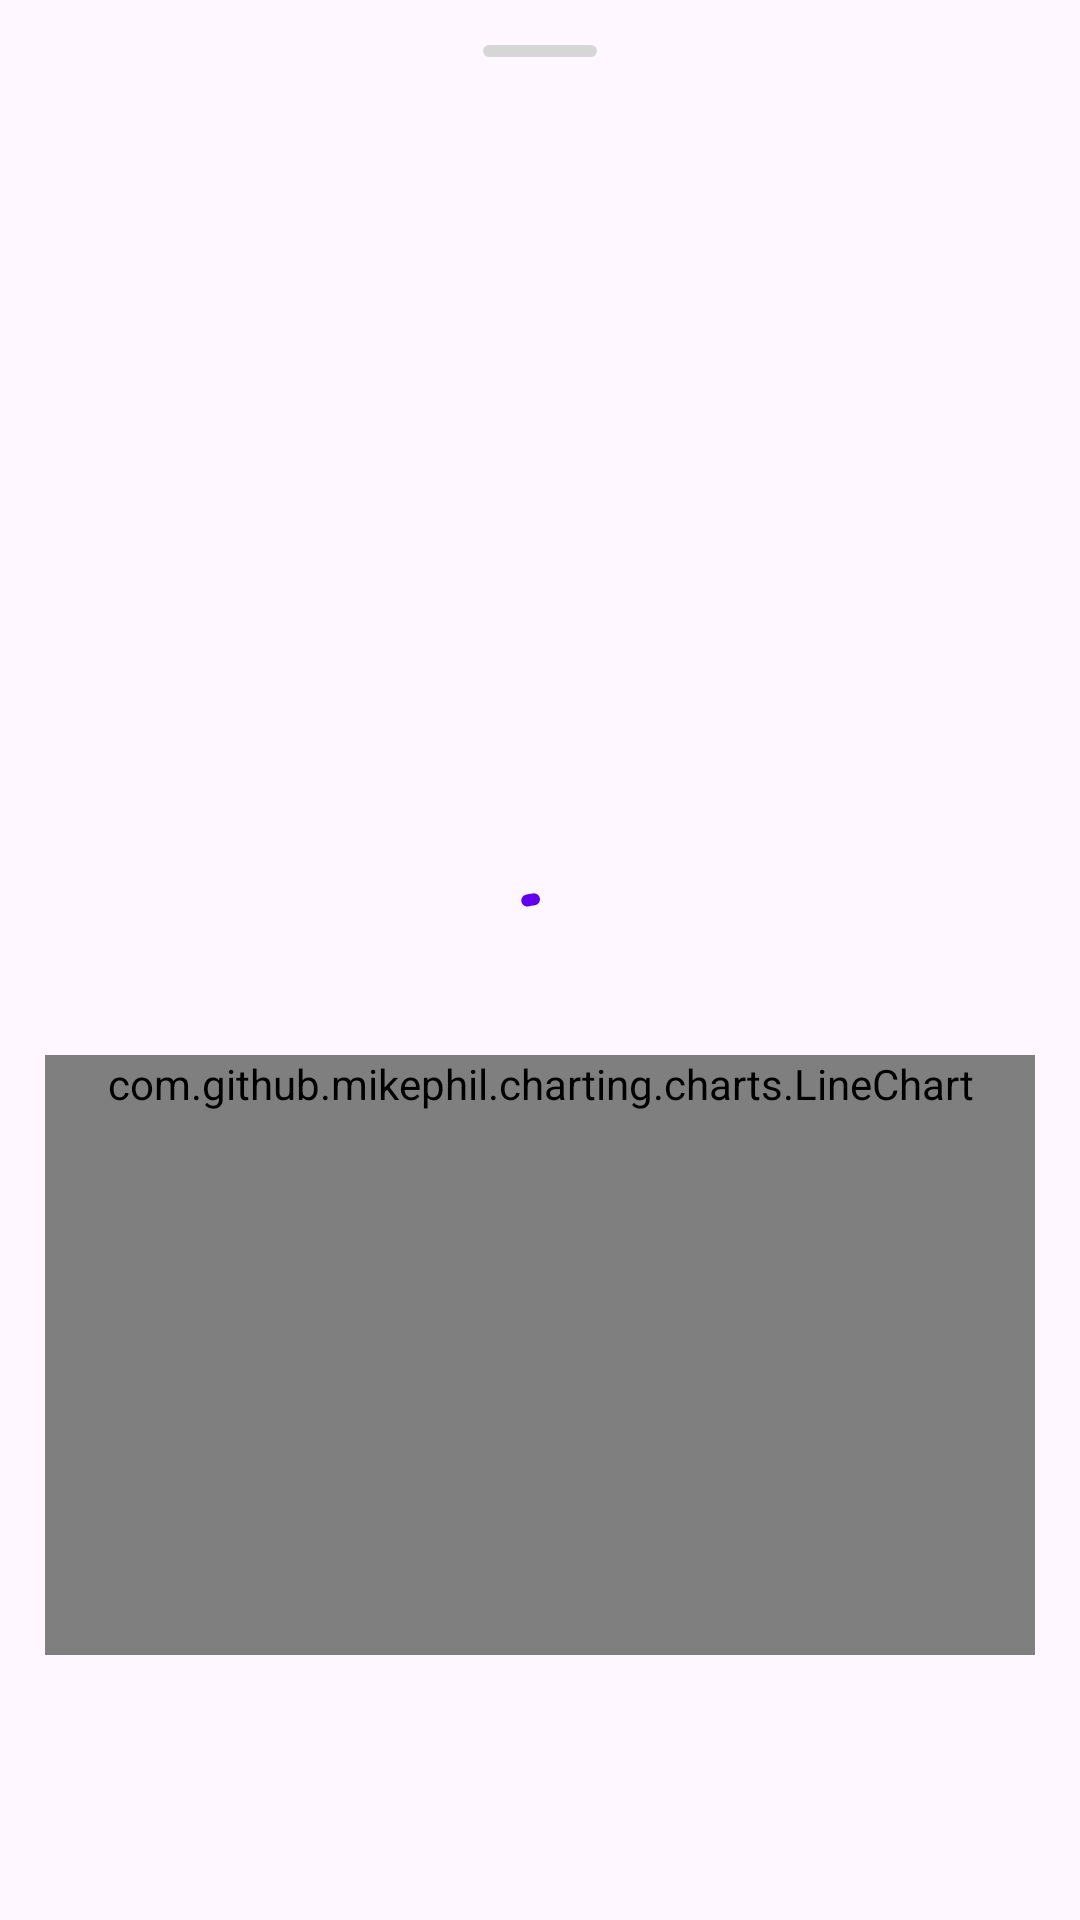

Produce the Android XML layout that renders to this screen, including the resource entries it uses.
<!-- AndroidManifest.xml: application theme Theme.SteamMarketHelper -->
<!-- res/layout/dialog_iteminfo.xml -->
<?xml version="1.0" encoding="utf-8"?>
<androidx.constraintlayout.widget.ConstraintLayout
    xmlns:android="http://schemas.android.com/apk/res/android"
    xmlns:app="http://schemas.android.com/apk/res-auto"
    xmlns:tools="http://schemas.android.com/tools"
    android:layout_width="match_parent"
    android:layout_height="wrap_content"
    android:paddingTop="15dp"
    android:paddingStart="15dp"
    android:paddingEnd="15dp"
    android:paddingBottom="10dp">
    <ImageView
        android:id="@+id/iteminfo_sheetpin"
        android:layout_width="38dp"
        android:layout_height="4dp"
        android:layout_gravity="center_horizontal"
        android:contentDescription="@null"
        android:src="@drawable/sheet_pin"
        app:layout_constraintTop_toTopOf="parent"
        app:layout_constraintEnd_toEndOf="parent"
        app:layout_constraintStart_toStartOf="parent" />

    <androidx.core.widget.NestedScrollView
        android:layout_width="0dp"
        android:layout_height="match_parent"
        android:layout_marginTop="15dp"
        app:layout_constraintEnd_toEndOf="parent"
        app:layout_constraintStart_toStartOf="parent"
        app:layout_constraintTop_toBottomOf="@id/iteminfo_sheetpin">

        <androidx.constraintlayout.widget.ConstraintLayout
            android:id="@+id/iteminfo_main"
            android:layout_width="match_parent"
            android:layout_height="match_parent"
            android:animateLayoutChanges="true">

            <ImageView
                android:id="@+id/iteminfo_imageview"
                android:layout_width="200dp"
                android:layout_height="200dp"
                android:contentDescription="@string/item_picture"
                app:layout_constraintEnd_toEndOf="parent"
                app:layout_constraintStart_toStartOf="parent"
                app:layout_constraintTop_toTopOf="parent"
                tools:src="@tools:sample/avatars" />

            <TextView
                android:id="@+id/iteminfo_itemtitle"
                android:layout_width="wrap_content"
                android:layout_height="wrap_content"
                android:layout_marginTop="15dp"
                android:gravity="center"
                android:textColor="@color/textColor"
                android:textSize="25sp"
                app:layout_constraintEnd_toEndOf="parent"
                app:layout_constraintStart_toStartOf="parent"
                app:layout_constraintTop_toBottomOf="@id/iteminfo_imageview"
                tools:text="Whiteout Pants" />

            <com.google.android.material.button.MaterialButton
                android:id="@+id/iteminfo_workshopbutton"
                android:layout_width="wrap_content"
                android:layout_height="wrap_content"
                android:layout_marginTop="15dp"
                android:text="@string/workshop_button_text"
                android:visibility="gone"
                app:layout_constraintEnd_toEndOf="parent"
                app:layout_constraintStart_toStartOf="parent"
                app:layout_constraintTop_toBottomOf="@id/iteminfo_itemtitle"
                tools:visibility="visible" />

            <com.google.android.material.progressindicator.CircularProgressIndicator
                android:id="@+id/iteminfo_loader"
                android:layout_width="wrap_content"
                android:layout_height="wrap_content"
                android:layout_marginTop="15dp"
                android:indeterminate="true"
                app:layout_constraintEnd_toEndOf="parent"
                app:layout_constraintStart_toStartOf="parent"
                app:layout_constraintTop_toBottomOf="@id/iteminfo_workshopbutton" />

            <TextView
                android:id="@+id/iteminfo_error"
                android:layout_width="wrap_content"
                android:layout_height="wrap_content"
                android:layout_marginTop="15dp"
                android:text="@string/info_error"
                android:textColor="@color/textColor"
                android:textSize="18sp"
                android:visibility="gone"
                app:layout_constraintEnd_toEndOf="parent"
                app:layout_constraintStart_toStartOf="parent"
                app:layout_constraintTop_toBottomOf="@+id/iteminfo_loader" />

            <LinearLayout
                android:id="@+id/iteminfo_listings"
                android:layout_width="match_parent"
                android:layout_height="wrap_content"
                android:layout_marginTop="15dp"
                android:orientation="vertical"
                android:visibility="gone"
                app:layout_constraintTop_toBottomOf="@+id/iteminfo_loader">

                <TextView
                    android:id="@+id/iteminfo_selllistings"
                    android:layout_width="wrap_content"
                    android:layout_height="wrap_content"
                    android:layout_gravity="center_horizontal"
                    android:text="@string/sell_listings"
                    android:textColor="@color/textColor"
                    android:textSize="20sp" />

                <com.google.android.material.card.MaterialCardView
                    android:layout_width="match_parent"
                    android:layout_height="wrap_content"
                    app:cardBackgroundColor="@color/BottomNav"
                    app:cardCornerRadius="10dp"
                    app:cardElevation="0dp"
                    app:cardUseCompatPadding="true"
                    app:strokeColor="@color/CardStroke"
                    app:strokeWidth="1dp">

                    <TableLayout
                        android:id="@+id/iteminfo_selltablelayout"
                        android:layout_width="match_parent"
                        android:layout_height="wrap_content"
                        tools:background="@color/CardStroke"
                        tools:layout_height="100dp">

                        <TableRow
                            android:layout_width="match_parent"
                            android:layout_height="wrap_content"
                            android:background="@drawable/tablerow_border_bottom">

                            <TextView
                                android:layout_weight="0.5"
                                android:padding="5dp"
                                android:text="@string/price"
                                android:textAlignment="center"
                                android:textColor="@color/textColor"
                                android:textSize="20sp" />

                            <TextView
                                android:layout_weight="0.5"
                                android:padding="5dp"
                                android:text="@string/count"
                                android:textAlignment="center"
                                android:textColor="@color/textColor"
                                android:textSize="20sp" />
                        </TableRow>
                    </TableLayout>
                </com.google.android.material.card.MaterialCardView>

                <TextView
                    android:id="@+id/iteminfo_buyorders"
                    android:layout_width="wrap_content"
                    android:layout_height="wrap_content"
                    android:layout_gravity="center_horizontal"
                    android:layout_marginTop="10dp"
                    android:text="@string/buy_orders"
                    android:textColor="@color/textColor"
                    android:textSize="20sp" />

                <com.google.android.material.card.MaterialCardView
                    android:layout_width="match_parent"
                    android:layout_height="wrap_content"
                    app:cardBackgroundColor="@color/BottomNav"
                    app:cardCornerRadius="10dp"
                    app:cardElevation="0dp"
                    app:cardUseCompatPadding="true"
                    app:strokeColor="@color/CardStroke"
                    app:strokeWidth="1dp">

                    <TableLayout
                        android:id="@+id/iteminfo_buyTableLayout"
                        android:layout_width="match_parent"
                        android:layout_height="wrap_content"
                        app:layout_constraintTop_toBottomOf="@id/iteminfo_buyorders"
                        tools:background="@color/CardStroke"
                        tools:layout_height="100dp">

                        <TableRow
                            android:layout_width="match_parent"
                            android:layout_height="wrap_content"
                            android:background="@drawable/tablerow_border_bottom">

                            <TextView
                                android:layout_weight="0.5"
                                android:padding="5dp"
                                android:text="@string/price"
                                android:textAlignment="center"
                                android:textColor="@color/textColor"
                                android:textSize="20sp" />

                            <TextView
                                android:layout_weight="0.5"
                                android:padding="5dp"
                                android:text="@string/count"
                                android:textAlignment="center"
                                android:textColor="@color/textColor"
                                android:textSize="20sp" />
                        </TableRow>
                    </TableLayout>
                </com.google.android.material.card.MaterialCardView>
            </LinearLayout>

            <com.github.mikephil.charting.charts.LineChart
                android:id="@+id/iteminfo_pricechart"
                android:layout_width="0dp"
                android:layout_height="wrap_content"
                android:layout_marginTop="10dp"
                android:clipChildren="false"
                android:clipToPadding="false"
                android:minHeight="200dp"
                app:layout_constraintEnd_toEndOf="parent"
                app:layout_constraintStart_toStartOf="parent"
                app:layout_constraintTop_toBottomOf="@id/iteminfo_listings" />
        </androidx.constraintlayout.widget.ConstraintLayout>
    </androidx.core.widget.NestedScrollView>
</androidx.constraintlayout.widget.ConstraintLayout>
<!-- resources referenced by this layout -->
<resources>
  <color name="BottomNav">#FFFFFFFF</color>
  <color name="CardStroke">#FFDADCE0</color>
  <color name="textColor">#FF000000</color>
  <!-- drawable sheet_pin (drawable) -->
  <?xml version="1.0" encoding="utf-8"?>
  <shape
      xmlns:android="http://schemas.android.com/apk/res/android"
      android:shape="rectangle">
      <solid
          android:color="#D6D6D6"/>
      <corners
          android:radius="32dp"/>
  </shape>
  <!-- drawable tablerow_border_bottom (drawable) -->
  <?xml version="1.0" encoding="utf-8"?>
  <layer-list
      xmlns:android="http://schemas.android.com/apk/res/android" >
      <item>
          <shape android:shape="rectangle">
              <stroke android:color="@color/CardStroke" android:width="2dp"/>
          </shape>
      </item>
      <item android:bottom="2dp">
          <shape android:shape="rectangle">
              <solid android:color="@color/BottomNav"/>
          </shape>
      </item>
  </layer-list>
  <string name="buy_orders">Buy orders</string>
  <string name="count">Count</string>
  <string name="info_error">Market info for this item isn\'t available</string>
  <string name="item_picture">Item picture</string>
  <string name="price">Price</string>
  <string name="sell_listings">Sell listings</string>
  <string name="workshop_button_text">View Workshop item</string>
  <style name="Theme.SteamMarketHelper" parent="Theme.Material3.DayNight">
          
          <item name="colorPrimary">@color/purple_500</item>
          <item name="colorPrimaryVariant">@color/purple_700</item>
          <item name="colorOnPrimary">@color/white</item>
          
          <item name="colorSecondary">@color/teal_200</item>
          <item name="colorSecondaryVariant">@color/teal_700</item>
          <item name="colorOnSecondary">@color/black</item>
          <item name="android:statusBarColor">?attr/colorPrimaryVariant</item>
          <item name="bottomSheetDialogTheme">@style/BottomSheetDialogDayTheme</item>
      </style>
  <color name="purple_500">#FF6200EE</color>
  <color name="purple_700">#FF3700B3</color>
  <color name="white">#FFFFFFFF</color>
  <color name="teal_200">#FF03DAC5</color>
  <color name="teal_700">#FF018786</color>
  <color name="black">#FF000000</color>
  <style name="BottomSheetDialogDayTheme" parent="Theme.Design.Light.BottomSheetDialog">
          <item name="bottomSheetStyle">@style/BottomSheetModalStyle</item>
          <item name="colorPrimary">@color/purple_500</item>
          <item name="colorAccent">@color/purple_500</item>
          <item name="android:windowIsFloating">false</item>
          <item name="android:navigationBarColor">@color/BottomNav</item>
      </style>
  <style name="BottomSheetModalStyle" parent="Widget.Design.BottomSheet.Modal">
          <item name="android:background">@drawable/bottomsheet_background</item>
      </style>
  <!-- drawable bottomsheet_background (drawable) -->
  <?xml version="1.0" encoding="utf-8"?>
  <shape
      xmlns:android="http://schemas.android.com/apk/res/android"
      android:shape="rectangle" >
      <solid
          android:color="@color/BottomNav" />
      <corners
          android:topLeftRadius="16dp"
          android:topRightRadius="16dp" />
  </shape>
</resources>
